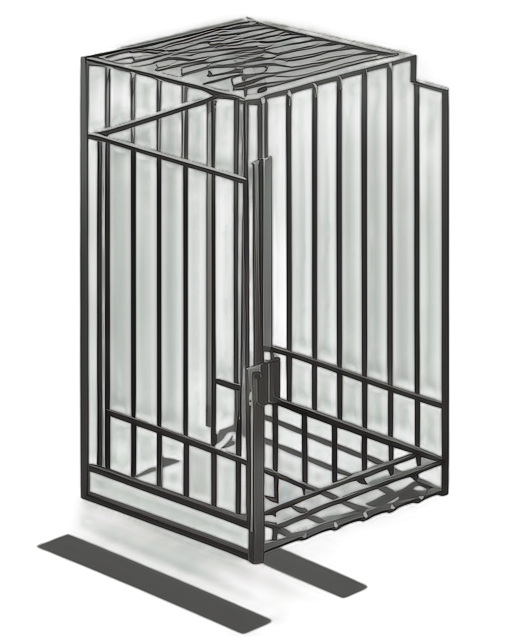
Generation parameters embedded in this image by AUTOMATIC1111 Stable Diffusion web UI or a fork of it (Forge, ...) (PNG 'parameters' text chunk):
A small and compact cage with a modern design, 2D isometric style, made of sleek metallic bars with a dark gray finish, evenly spaced vertical and horizontal bars forming a rectangular structure, a solid flat top and bottom, a hinged door slightly open with a small metallic padlock hanging on the latch, clean and minimalistic background, centered composition, soft ambient lighting creating subtle highlights and shadows, isolated and detailed design, suitable for a standalone illustration
Steps: 20, Sampler: Euler a, Schedule type: Automatic, CFG scale: 7, Seed: 3259762566, Size: 512x640, Model hash: 481989b6f0, Model: AnythingXL_v50, layerdiffusion_enabled: True, layerdiffusion_method: (SD1.5) Only Generate Transparent Image (Attention Injection), layerdiffusion_weight: 1, layerdiffusion_ending_step: 1, layerdiffusion_fg_image: False, layerdiffusion_bg_image: False, layerdiffusion_blend_image: False, layerdiffusion_resize_mode: Crop and Resize, layerdiffusion_fg_additional_prompt: , layerdiffusion_bg_additional_prompt: , layerdiffusion_blend_additional_prompt: , Version: f2.0.1v1.10.1-previous-622-g1f140749